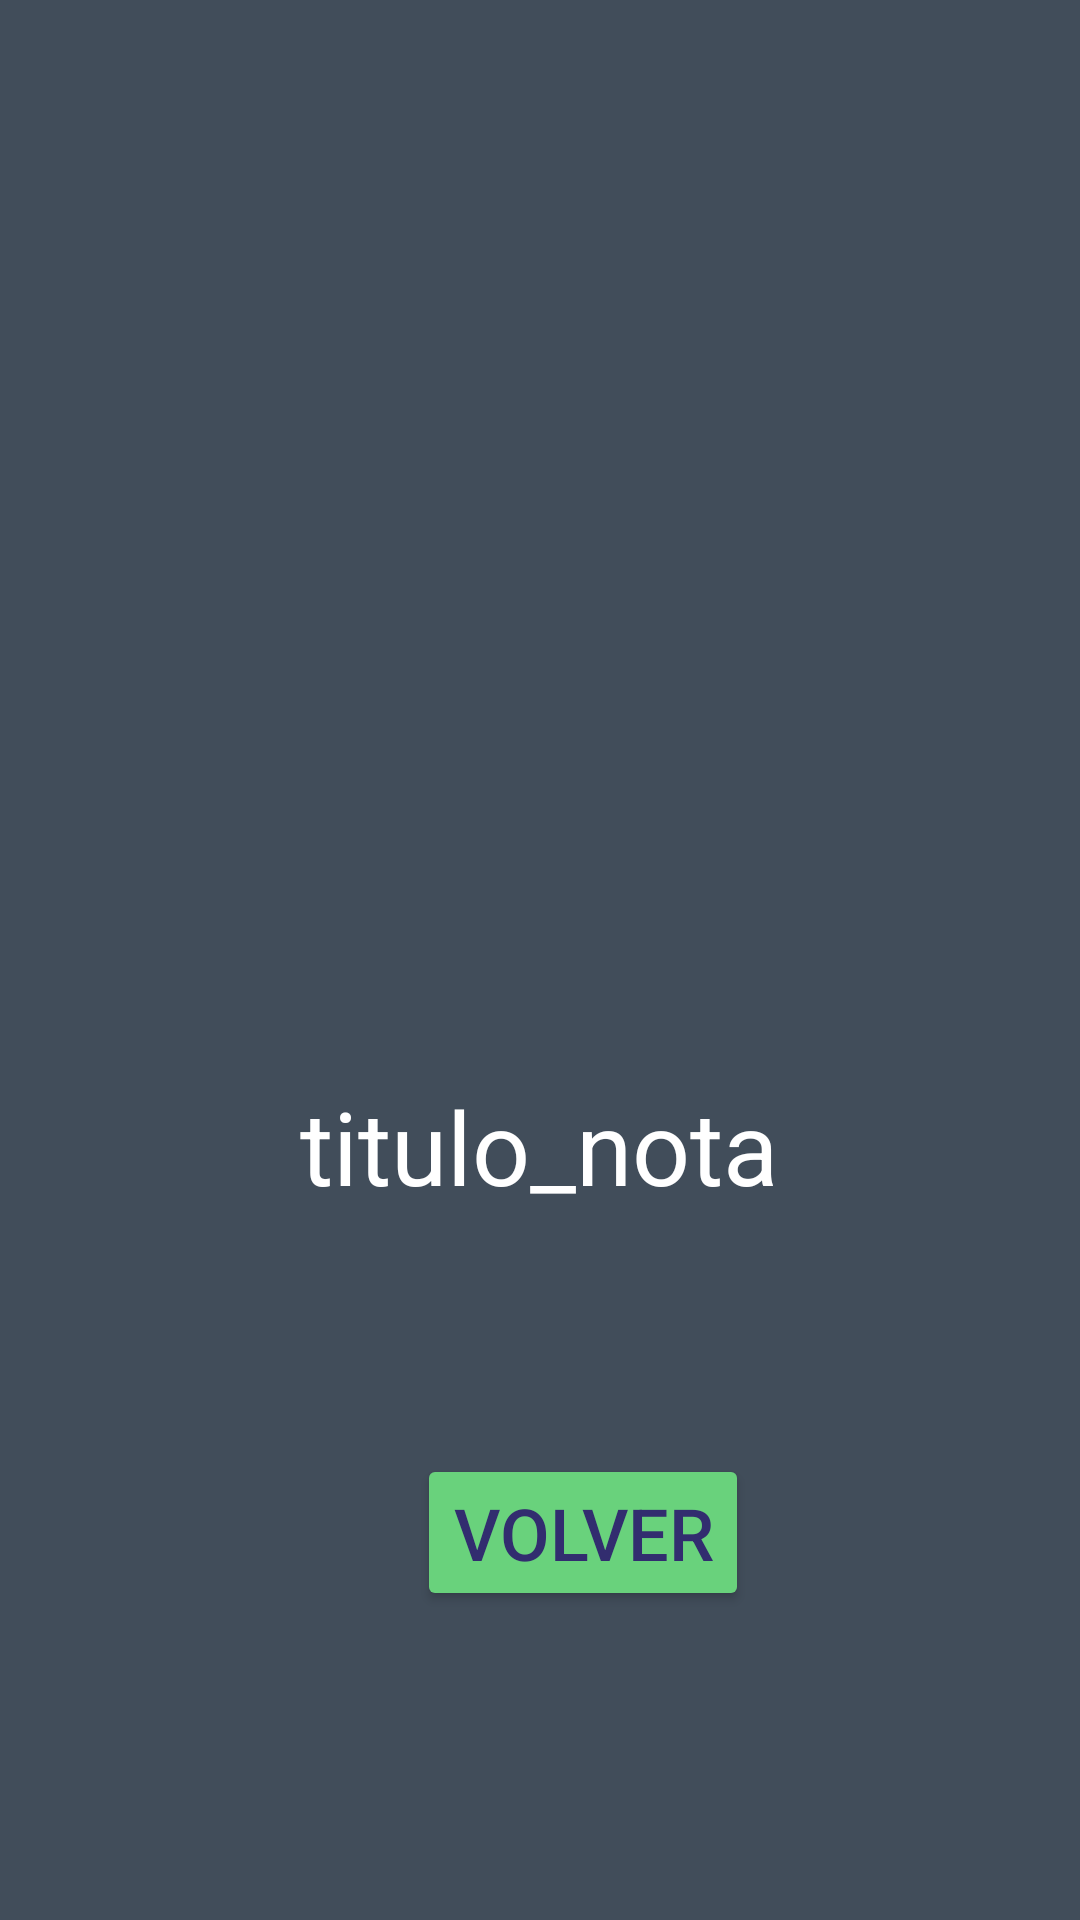

Reconstruct the res/layout file that produces this screen, plus the resources it refers to.
<!-- AndroidManifest.xml: application theme Theme.Calculadoraplus -->
<!-- res/layout/activity_nota_interior.xml -->
<?xml version="1.0" encoding="utf-8"?>
<androidx.constraintlayout.widget.ConstraintLayout xmlns:android="http://schemas.android.com/apk/res/android"
    xmlns:app="http://schemas.android.com/apk/res-auto"
    xmlns:tools="http://schemas.android.com/tools"
    android:background="@color/colorBG"
    android:layout_width="match_parent"
    android:layout_height="match_parent">

    <ImageView
        android:id="@+id/imageView3"
        android:layout_width="224dp"
        android:layout_height="220dp"
        android:layout_marginStart="93dp"
        android:layout_marginTop="84dp"
        android:layout_marginEnd="94dp"
        android:layout_marginBottom="81dp"
        app:layout_constraintBottom_toTopOf="@+id/titulo"
        app:layout_constraintEnd_toEndOf="parent"
        app:layout_constraintStart_toStartOf="parent"
        app:layout_constraintTop_toTopOf="parent"
        app:srcCompat="@drawable/nota" />

    <TextView
        android:id="@+id/titulo"
        android:layout_width="wrap_content"
        android:layout_height="wrap_content"
        android:layout_marginStart="125dp"
        android:layout_marginEnd="126dp"
        android:layout_marginBottom="80dp"
        android:text="titulo_nota"
        android:textColor="@color/white"
        android:textSize="34sp"
        app:layout_constraintBottom_toTopOf="@+id/button"
        app:layout_constraintEnd_toEndOf="parent"
        app:layout_constraintStart_toStartOf="parent"
        app:layout_constraintTop_toBottomOf="@+id/imageView3" />

    <Button
        android:id="@+id/button"
        android:layout_width="wrap_content"
        android:layout_height="wrap_content"
        android:layout_marginStart="139dp"
        android:layout_marginEnd="140dp"
        android:layout_marginBottom="129dp"
        android:backgroundTint="@color/fondo_oscuro"
        android:onClick="volverListado"
        android:text="volver"
        android:textSize="24sp"
        android:textColor="@color/texto"
        app:layout_constraintBottom_toBottomOf="parent"
        app:layout_constraintEnd_toEndOf="parent"
        app:layout_constraintHorizontal_bias="0.0"
        app:layout_constraintStart_toStartOf="parent"
        app:layout_constraintTop_toBottomOf="@+id/titulo" />

</androidx.constraintlayout.widget.ConstraintLayout>
<!-- resources referenced by this layout -->
<resources>
  <color name="colorBG">#414d5a</color>
  <color name="fondo_oscuro">#69d27c</color>
  <color name="texto">#322d6f</color>
  <color name="white">#FFFFFFFF</color>
  <style name="Theme.Calculadoraplus" parent="Theme.MaterialComponents.DayNight.DarkActionBar">
  
          <item name="colorPrimary">@color/fondo_oscuro</item>
          <item name="colorPrimaryVariant">@color/texto</item>
          <item name="colorOnPrimary">@color/white</item>
  
          <item name="colorSecondary">@color/teal_200</item>
          <item name="colorSecondaryVariant">@color/teal_700</item>
          <item name="colorOnSecondary">@color/black</item>
  
          <item name="android:statusBarColor" tools:targetApi="l">?attr/colorPrimaryVariant</item>
  
      </style>
  <color name="teal_200">#FF03DAC5</color>
  <color name="teal_700">#FF018786</color>
  <color name="black">#FF000000</color>
</resources>
